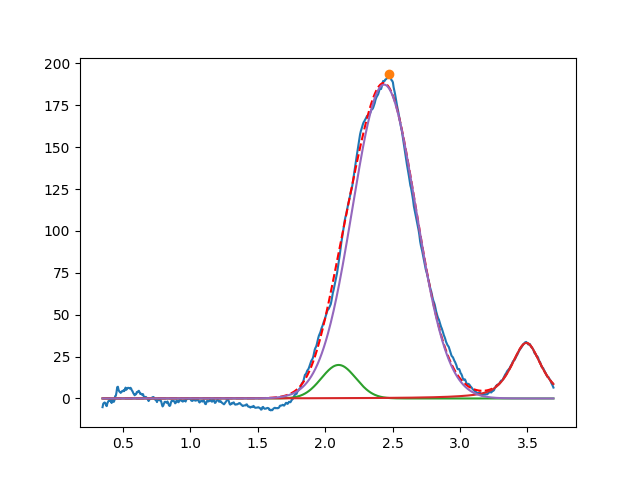

Data behind this chart, as committed beside it:
2.099999999999999645e+00, 2.000000000000000355e+01, 2.999999999999999334e-01, 9.999999999999998890e-01
3.491867668373493050e+00, 3.315810702585724812e+01, 2.616203890299554358e-01, 3.688174123063132637e-01
2.437321425742644987e+00, 1.873315450853091590e+02, 5.523946940539911088e-01, 9.999999999999998890e-01
